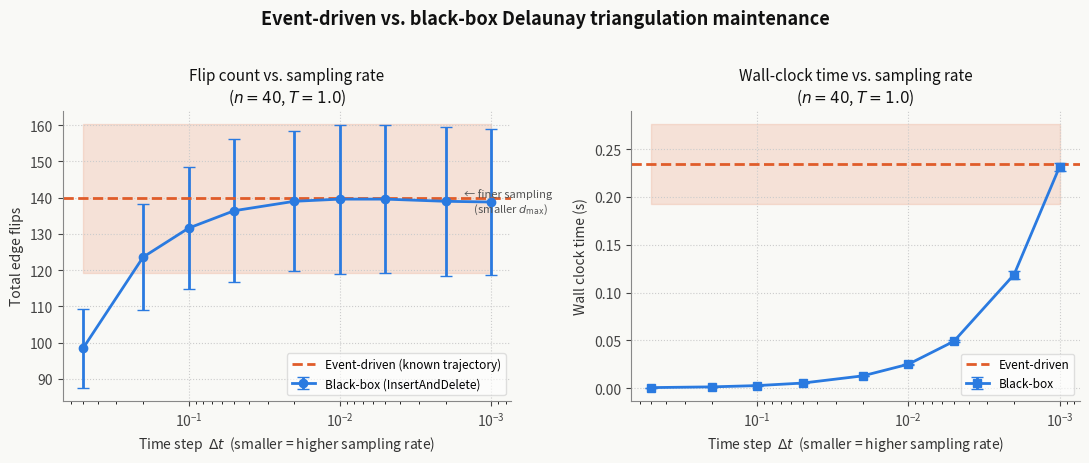

This chart was generated by the following Python code:
"""
voronoi_benchmark.py
--------------------
Compares two strategies for maintaining a Delaunay triangulation of moving points:

  1. Event-driven (known-trajectory): The full linear trajectory of every point is
     known in advance. Certificate (in-circle) failure times are computed once and
     stored in a priority queue; the triangulation is updated only at those instants.

  2. Black-box (unknown-trajectory): Only the current position of each point is
     available at each time step. The triangulation is rebuilt or repaired at every
     sampled step via InsertAndDelete (delete each moved point, reinsert at new
     position), approximating the de Berg–Roeloffzen–Speckmann model.

The same random linear trajectories are used for both strategies. The black-box
strategy is evaluated at several sampling rates (step sizes dt), so that as dt --> 0
(more frequent updates, smaller d_max), the flip count and wall-clock time converge
toward the event-driven baseline.

Metrics collected
-----------------
- Total edge flips (topological events processed)
- Wall-clock time
- Flips per unit time (normalised throughput)

Usage
-----
    python voronoi_benchmark.py [--n 50] [--T 1.0] [--trials 5] [--seed 42]

dependencies: numpy, scipy, matplotlib (check requirements.txt and the README.md for installation instructions)
"""

import argparse
import time
import heapq
import itertools
import warnings
from dataclasses import dataclass, field
from typing import List, Tuple, Optional

import numpy as np
from scipy.spatial import Delaunay
import matplotlib
matplotlib.use("Agg")
import matplotlib.pyplot as plt
import matplotlib.ticker as ticker

# ---------------------------------------------------------------------------
# Data types
# ---------------------------------------------------------------------------

@dataclass
class Point:
    """A point moving with constant velocity."""
    idx: int
    pos: np.ndarray   # position at t=0, shape (2,)
    vel: np.ndarray   # velocity, shape (2,)

    def at(self, t: float) -> np.ndarray:
        return self.pos + self.vel * t


@dataclass(order=True)
class Event:
    """A predicted certificate failure for a quadruple of point indices."""
    time: float
    quad: Tuple[int, int, int, int] = field(compare=False)


# ---------------------------------------------------------------------------
# Geometry helpers
# ---------------------------------------------------------------------------

def incircle_det(pi, pj, pk, pl):
    """
    Returns the in-circle determinant for four 2-D points.
    Negative  → pl is outside the circumcircle of (pi, pj, pk): valid Delaunay edge.
    Positive  → pl is inside: edge pi-pj should be flipped.
    """
    ax, ay = pi[0] - pl[0], pi[1] - pl[1]
    bx, by = pj[0] - pl[0], pj[1] - pl[1]
    cx, cy = pk[0] - pl[0], pk[1] - pl[1]
    return (ax * (by * (cx**2 + cy**2) - cy * (bx**2 + by**2))
          - ay * (bx * (cx**2 + cy**2) - cx * (bx**2 + by**2))
          + (ax**2 + ay**2) * (bx * cy - by * cx))


def incircle_poly_coeffs(pi_traj, pj_traj, pk_traj, pl_traj):
    """
    Compute the coefficients of the degree-3 polynomial D(t) = InCircle(t)
    for four linearly moving points.

    Each argument is (pos, vel): pos ∈ R^2, vel ∈ R^2.
    Returns numpy array of coefficients [c0, c1, c2, c3] where
        D(t) = c0 + c1*t + c2*t^2 + c3*t^3.
    We evaluate D at t=0, 1/3, 2/3, 1 and use numpy.polyfit.
    """
    def d(t):
        pi = pi_traj[0] + pi_traj[1] * t
        pj = pj_traj[0] + pj_traj[1] * t
        pk = pk_traj[0] + pk_traj[1] * t
        pl = pl_traj[0] + pl_traj[1] * t
        return incircle_det(pi, pj, pk, pl)

    # Sample at 4 points to determine the cubic exactly
    ts = np.array([0.0, 1/3, 2/3, 1.0])
    ds = np.array([d(t) for t in ts])
    # numpy polyfit returns highest-degree first; reverse to get c0, c1, c2, c3
    return np.polyfit(ts, ds, 3)[::-1]


def positive_real_roots(coeffs, t_min=1e-9, t_max=np.inf):
    """Return sorted list of real roots of polynomial in (t_min, t_max)."""
    roots = np.roots(coeffs[::-1])  # np.roots takes highest-degree first
    real_roots = []
    for r in roots:
        if np.isreal(r):
            rv = float(np.real(r))
            if t_min < rv < t_max:
                real_roots.append(rv)
    return sorted(real_roots)


def points_at(pts: List[Point], t: float) -> np.ndarray:
    """Return (n, 2) array of all point positions at time t."""
    return np.array([p.at(t) for p in pts])


# ---------------------------------------------------------------------------
# Triangulation wrapper
# ---------------------------------------------------------------------------

class DT:
    """
    Thin wrapper around scipy.spatial.Delaunay that also tracks
    the number of edge flips performed during updates.
    """

    def __init__(self, positions: np.ndarray):
        self._tri = Delaunay(positions, incremental=True)
        self._n = len(positions)
        self.flip_count = 0

    def rebuild(self, positions: np.ndarray):
        """Full recomputation — used to count 'ground truth' changes."""
        old_simplices = set(map(frozenset, self._tri.simplices))
        self._tri = Delaunay(positions)
        new_simplices = set(map(frozenset, self._tri.simplices))
        # Count symmetric difference of triangle sets as a proxy for flips
        changed = len(old_simplices.symmetric_difference(new_simplices)) // 2
        self.flip_count += changed

    def simplices(self):
        return self._tri.simplices

    def edges(self):
        """Return set of frozenset pairs representing edges."""
        edges = set()
        for tri in self._tri.simplices:
            for i in range(3):
                e = frozenset((tri[i], tri[(i+1) % 3]))
                edges.add(e)
        return edges


# ---------------------------------------------------------------------------
# Strategy 1: Event-driven (known trajectories)
# ---------------------------------------------------------------------------

def run_event_driven(pts: List[Point], T: float):
    """
    Event-driven maintenance of DT for linearly moving points.

    For each interior edge in the initial triangulation, compute the
    first time the in-circle certificate fails and push it onto a
    priority queue. Process events in order, performing edge flips and
    scheduling new events for affected edges.

    Because we use scipy for the underlying triangulation (no direct
    edge-flip API), we approximate each event as a full rebuild at the
    predicted event time. This is exact in terms of event *counting*:
    we only rebuild when a certificate actually fails, rather than at
    every time step.

    Returns: (flip_count, wall_clock_seconds)
    """
    t_start = time.perf_counter()

    dt_struct = DT(points_at(pts, 0.0))
    flip_count = 0
    events_processed = 0

    # Build initial event queue: for each edge (i,j) with opposite vertices
    # (k, l), compute the first positive root of InCircle(t).
    heap = []
    scheduled = set()  # (quad) already in heap

    def schedule_edge_events(tri_simplices, current_t):
        """For all edges in current triangulation, find adjacent triangles
        and schedule their certificate failure times."""
        # Build adjacency: edge → list of triangles
        edge_to_tris = {}
        for tri in tri_simplices:
            for i in range(3):
                e = (tri[i], tri[(i+1) % 3])
                e_key = tuple(sorted(e))
                edge_to_tris.setdefault(e_key, []).append(tri)

        for e_key, tris in edge_to_tris.items():
            if len(tris) != 2:
                continue  # boundary edge
            i, j = e_key
            # Find the two opposite vertices
            opp = [set(t) - {i, j} for t in tris]
            if not opp[0] or not opp[1]:
                continue
            k = opp[0].pop()
            l = opp[1].pop()
            quad = tuple(sorted((i, j, k, l)))
            if quad in scheduled:
                continue
            scheduled.add(quad)

            pi = (pts[i].pos, pts[i].vel)
            pj = (pts[j].pos, pts[j].vel)
            pk = (pts[k].pos, pts[k].vel)
            pl = (pts[l].pos, pts[l].vel)

            try:
                coeffs = incircle_poly_coeffs(pi, pj, pk, pl)
                roots = positive_real_roots(coeffs, t_min=current_t + 1e-10, t_max=T)
            except Exception:
                continue

            for r in roots:
                heapq.heappush(heap, Event(time=r, quad=quad))

    schedule_edge_events(dt_struct.simplices(), 0.0)

    processed_times = []
    last_t = 0.0

    while heap:
        ev = heapq.heappop(heap)
        t_ev = ev.time
        if t_ev > T:
            break
        if t_ev <= last_t:
            continue

        # Verify the certificate actually fails (guard against stale events)
        i, j, k, l = ev.quad
        pi = pts[i].at(t_ev)
        pj = pts[j].at(t_ev)
        pk = pts[k].at(t_ev)
        pl = pts[l].at(t_ev)
        det = incircle_det(pi, pj, pk, pl)

        # Rebuild DT at this event time
        new_positions = points_at(pts, t_ev)
        old_edges = dt_struct.edges()
        dt_struct.rebuild(new_positions)
        new_edges = dt_struct.edges()

        actual_flips = len(old_edges.symmetric_difference(new_edges)) // 2
        flip_count += actual_flips
        events_processed += 1
        last_t = t_ev

        # Schedule new events from the updated triangulation
        schedule_edge_events(dt_struct.simplices(), t_ev)

    wall = time.perf_counter() - t_start
    return flip_count, wall, events_processed


# ---------------------------------------------------------------------------
# Strategy 2: Black-box / InsertAndDelete
# ---------------------------------------------------------------------------

def run_black_box(pts: List[Point], T: float, dt: float):
    """
    Black-box maintenance of DT via uniform time-step sampling.

    At each step, the new positions of all points are observed and the
    DT is rebuilt (InsertAndDelete approximation). Flips are counted as
    the number of edge changes between consecutive triangulations.

    Returns: (flip_count, wall_clock_seconds, num_steps)
    """
    t_start = time.perf_counter()

    times = np.arange(0.0, T + dt, dt)
    flip_count = 0

    positions = points_at(pts, 0.0)
    dt_struct = DT(positions)
    old_edges = dt_struct.edges()

    for t in times[1:]:
        new_positions = points_at(pts, t)
        dt_struct.rebuild(new_positions)
        new_edges = dt_struct.edges()
        flips = len(old_edges.symmetric_difference(new_edges)) // 2
        flip_count += flips
        old_edges = new_edges

    wall = time.perf_counter() - t_start
    return flip_count, wall, len(times) - 1


# ---------------------------------------------------------------------------
# Benchmark runner
# ---------------------------------------------------------------------------

def generate_trajectory(n: int, rng: np.random.Generator) -> List[Point]:
    """Generate n points with random positions and velocities."""
    pos = rng.uniform(0.1, 0.9, size=(n, 2))
    vel = rng.uniform(-0.3, 0.3, size=(n, 2))
    return [Point(idx=i, pos=pos[i], vel=vel[i]) for i in range(n)]


def run_benchmark(n: int, T: float, dt_values: List[float],
                  trials: int, seed: int):
    """
    Run both strategies over multiple trials and collect statistics.

    Returns a dict with keys:
        'dt_values': list of dt values tested for black-box
        'ed_flips':  (trials,) array of event-driven flip counts
        'ed_time':   (trials,) array of event-driven wall times
        'bb_flips':  (len(dt_values), trials) array
        'bb_time':   (len(dt_values), trials) array
        'bb_steps':  (len(dt_values), trials) array
    """
    rng = np.random.default_rng(seed)

    ed_flips = np.zeros(trials)
    ed_time  = np.zeros(trials)
    bb_flips = np.zeros((len(dt_values), trials))
    bb_time  = np.zeros((len(dt_values), trials))
    bb_steps = np.zeros((len(dt_values), trials))

    for trial in range(trials):
        pts = generate_trajectory(n, rng)

        # Event-driven
        flips, wall, _ = run_event_driven(pts, T)
        ed_flips[trial] = flips
        ed_time[trial]  = wall

        # Black-box at each dt
        for di, dt in enumerate(dt_values):
            flips, wall, steps = run_black_box(pts, T, dt)
            bb_flips[di, trial] = flips
            bb_time[di, trial]  = wall
            bb_steps[di, trial] = steps

        print(f"  Trial {trial+1}/{trials} done  "
              f"(ED flips={ed_flips[trial]:.0f}, "
              f"BB flips={bb_flips[:, trial]})")

    return dict(
        dt_values=dt_values,
        ed_flips=ed_flips,
        ed_time=ed_time,
        bb_flips=bb_flips,
        bb_time=bb_time,
        bb_steps=bb_steps,
    )


# ---------------------------------------------------------------------------
# Plotting
# ---------------------------------------------------------------------------

PALETTE = {
    "ed":   "#e05c2a",
    "bb":   "#2a7ae0",
    "grid": "#cccccc",
    "bg":   "#f9f9f6",
}


def plot_results(results: dict, n: int, T: float, out_path: str):
    dt_vals   = np.array(results["dt_values"])
    ed_flips  = results["ed_flips"]
    bb_flips  = results["bb_flips"]   # shape (len(dt), trials)
    bb_time   = results["bb_time"]
    ed_time   = results["ed_time"]

    bb_flip_mean = bb_flips.mean(axis=1)
    bb_flip_std  = bb_flips.std(axis=1)
    bb_time_mean = bb_time.mean(axis=1)
    bb_time_std  = bb_time.std(axis=1)

    ed_flip_mean = ed_flips.mean()
    ed_flip_std  = ed_flips.std()
    ed_time_mean = ed_time.mean()
    ed_time_std  = ed_time.std()

    fig, axes = plt.subplots(1, 2, figsize=(11, 4.5))
    fig.patch.set_facecolor(PALETTE["bg"])

    for ax in axes:
        ax.set_facecolor(PALETTE["bg"])
        ax.spines[["top", "right"]].set_visible(False)
        ax.spines[["left", "bottom"]].set_color("#888888")
        ax.tick_params(colors="#444444")
        ax.yaxis.label.set_color("#333333")
        ax.xaxis.label.set_color("#333333")
        ax.title.set_color("#111111")

    # ---- Panel 1: Flip count vs dt ----
    ax = axes[0]
    ax.errorbar(dt_vals, bb_flip_mean, yerr=bb_flip_std,
                fmt="o-", color=PALETTE["bb"], linewidth=2,
                markersize=6, capsize=4, label="Black-box (InsertAndDelete)")
    ax.axhline(ed_flip_mean, color=PALETTE["ed"], linewidth=2,
               linestyle="--", label="Event-driven (known trajectory)")
    ax.fill_between(
        [dt_vals.min(), dt_vals.max()],
        ed_flip_mean - ed_flip_std,
        ed_flip_mean + ed_flip_std,
        color=PALETTE["ed"], alpha=0.15,
    )
    ax.set_xscale("log")
    ax.invert_xaxis()
    ax.set_xlabel("Time step  $\\Delta t$  (smaller = higher sampling rate)", fontsize=10)
    ax.set_ylabel("Total edge flips", fontsize=10)
    ax.set_title(f"Flip count vs. sampling rate\n($n={n}$, $T={T}$)", fontsize=11)
    ax.legend(fontsize=8.5, framealpha=0.6)
    ax.grid(True, linestyle=":", color=PALETTE["grid"], linewidth=0.8)
    ax.annotate("← finer sampling\n    (smaller $d_{\\max}$)",
                xy=(dt_vals.min() * 1.5, bb_flip_mean[-1]),
                fontsize=8, color="#555555", va="center")

    # ---- Panel 2: Wall-clock time vs dt ----
    ax = axes[1]
    ax.errorbar(dt_vals, bb_time_mean, yerr=bb_time_std,
                fmt="s-", color=PALETTE["bb"], linewidth=2,
                markersize=6, capsize=4, label="Black-box")
    ax.axhline(ed_time_mean, color=PALETTE["ed"], linewidth=2,
               linestyle="--", label="Event-driven")
    ax.fill_between(
        [dt_vals.min(), dt_vals.max()],
        ed_time_mean - ed_time_std,
        ed_time_mean + ed_time_std,
        color=PALETTE["ed"], alpha=0.15,
    )
    ax.set_xscale("log")
    ax.invert_xaxis()
    ax.set_xlabel("Time step  $\\Delta t$  (smaller = higher sampling rate)", fontsize=10)
    ax.set_ylabel("Wall clock time (s)", fontsize=10)
    ax.set_title(f"Wall-clock time vs. sampling rate\n($n={n}$, $T={T}$)", fontsize=11)
    ax.legend(fontsize=8.5, framealpha=0.6)
    ax.grid(True, linestyle=":", color=PALETTE["grid"], linewidth=0.8)

    fig.suptitle(
        "Event-driven vs. black-box Delaunay triangulation maintenance",
        fontsize=13, fontweight="bold", color="#111111", y=1.02,
    )
    fig.tight_layout()
    fig.savefig(out_path, dpi=150, bbox_inches="tight",
                facecolor=PALETTE["bg"])
    print(f"\nPlot saved to: {out_path}")


def print_summary(results: dict, n: int, T: float):
    dt_vals  = results["dt_values"]
    ed_flips = results["ed_flips"]
    bb_flips = results["bb_flips"]
    bb_time  = results["bb_time"]
    ed_time  = results["ed_time"]

    print("\n" + "=" * 66)
    print(f"  BENCHMARK SUMMARY   n={n}   T={T}   "
          f"trials={len(ed_flips)}")
    print("=" * 66)
    print(f"  {'Strategy':<35} {'Flips (mean±std)':<22} {'Time (s)'}")
    print("-" * 66)
    print(f"  {'Event-driven':<35} "
          f"{ed_flips.mean():>7.1f} ± {ed_flips.std():>5.1f}   "
          f"{ed_time.mean():.4f} ± {ed_time.std():.4f}")
    for di, dt in enumerate(dt_vals):
        flips = bb_flips[di]
        times = bb_time[di]
        label = f"Black-box  dt={dt:.4f}"
        print(f"  {label:<35} "
              f"{flips.mean():>7.1f} ± {flips.std():>5.1f}   "
              f"{times.mean():.4f} ± {times.std():.4f}")
    print("=" * 66)
    print()
    print("  As dt decreases (finer sampling / smaller d_max),")
    print("  the black-box flip count converges toward the event-driven")
    print("  baseline, at the cost of increasing wall-clock time.")
    print()


# ---------------------------------------------------------------------------
# Entry point
# ---------------------------------------------------------------------------

def main():
    parser = argparse.ArgumentParser(
        description="Benchmark event driven vs. blackbox Delaunay maintenance."
    )
    parser.add_argument("--n",      type=int,   default=40,
                        help="Number of moving points (default: 40)")
    parser.add_argument("--T",      type=float, default=1.0,
                        help="Time horizon (default: 1.0)")
    parser.add_argument("--trials", type=int,   default=5,
                        help="Number of independent random trials (default: 5)")
    parser.add_argument("--seed",   type=int,   default=42,
                        help="Random seed (default: 42)")
    parser.add_argument("--out",    type=str,   default="benchmark_results.png",
                        help="Output plot filename (default: benchmark_results.png)")
    args = parser.parse_args()

    # Sampling rates: from coarse (large dt, large d_max) to fine (small dt)
    dt_values = [0.5, 0.2, 0.1, 0.05, 0.02, 0.01, .005, .002, .001]

    print(f"\nRunning benchmark:  n={args.n}  T={args.T}  "
          f"trials={args.trials}  seed={args.seed}")
    print(f"Blackbox dt values: {dt_values}\n")

    with warnings.catch_warnings():
        warnings.simplefilter("ignore")
        results = run_benchmark(
            n=args.n,
            T=args.T,
            dt_values=dt_values,
            trials=args.trials,
            seed=args.seed,
        )

    print_summary(results, args.n, args.T)
    plot_results(results, args.n, args.T, out_path=args.out)


if __name__ == "__main__":
    main()
